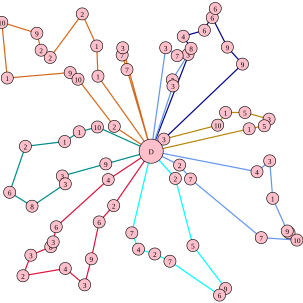

The table this chart was drawn from, first rows:
162.000000, 126.000000, 1, 160.000000, 76.000000, 1, 136.000000, 23.000000, 2, 83.000000, 95.000000, 2, 68.000000, 83.000000, 2, 61.000000, 55.000000, 9, 3.000000, 37.000000, 10, 12.000000, 129.000000, 1
425, 284, 4, 446, 266, 3, 451, 328, 1, 475, 382, 9, 478, 385, 2, 491, 397, 10, 432, 393, 7, 315, 296, 7
188, 340, 2, 164, 367, 6, 151, 428, 9, 140, 471, 3, 108, 444, 4, 38, 456, 2, 51, 422, 3, 84, 408, 8
290, 295, 2, 319, 406, 5, 373, 477, 9, 363, 488, 6, 281, 432, 7, 256, 420, 2, 229, 412, 4, 218, 385, 7
401, 106, 9, 376, 78, 9, 351, 29, 6, 356, 14, 6, 338, 50, 6, 303, 60, 4, 316, 80, 8
161, 210, 10, 131, 218, 1, 107, 234, 1, 42, 242, 2, 16, 318, 6, 53, 341, 8, 108, 304, 3, 103, 291, 3
271, 230, 3, 360, 207, 10, 373, 186, 1, 405, 186, 5, 445, 197, 3, 437, 208, 5, 412, 213, 1
210, 115, 7, 202, 91, 7, 203, 79, 3
286, 142, 3, 285, 132, 3, 311, 90, 3, 293, 92, 7, 274, 79, 3
